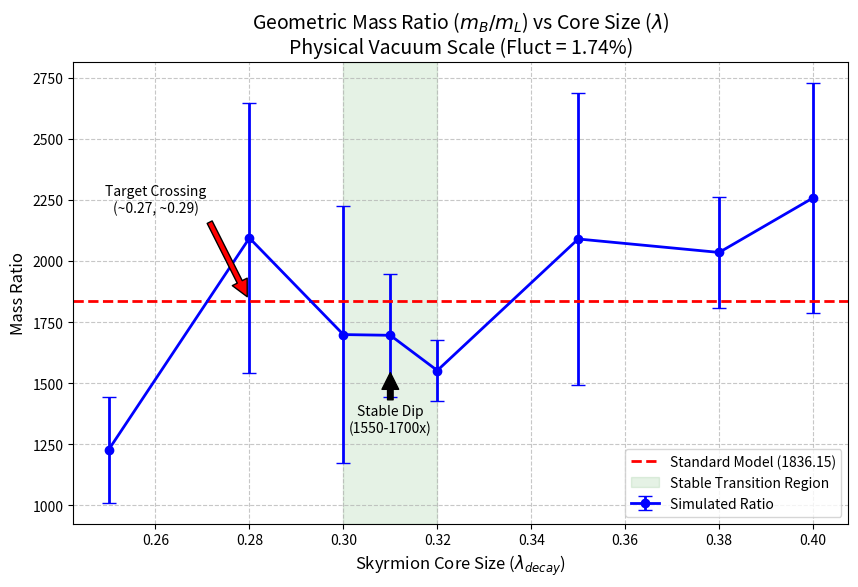

This figure's Python source:
import matplotlib.pyplot as plt
import numpy as np

# Data from fine-tuning scan (fluct=0.0174)
lambdas = np.array([0.25, 0.28, 0.30, 0.31, 0.32, 0.35, 0.38, 0.40])
ratios = np.array([1227.0, 2094.0, 1699.0, 1696.0, 1552.0, 2090.0, 2035.0, 2258.0])
errors = np.array([215.0, 553.0, 527.0, 251.0, 124.0, 596.0, 228.0, 472.0])

# Plot setup
plt.figure(figsize=(10, 6))
plt.errorbar(lambdas, ratios, yerr=errors, fmt='o-', capsize=5, label='Simulated Ratio', color='blue', linewidth=2)

# Theoretical Target
plt.axhline(y=1836.15, color='red', linestyle='--', linewidth=2, label='Standard Model (1836.15)')

# Highlight Transition Region
plt.axvspan(0.30, 0.32, color='green', alpha=0.1, label='Stable Transition Region')

# Labels and Styling
plt.title('Geometric Mass Ratio ($m_B / m_L$) vs Core Size ($\lambda$)\nPhysical Vacuum Scale (Fluct = 1.74%)', fontsize=14)
plt.xlabel('Skyrmion Core Size ($\lambda_{decay}$)', fontsize=12)
plt.ylabel('Mass Ratio', fontsize=12)
plt.grid(True, which='both', linestyle='--', alpha=0.7)
plt.legend(fontsize=10)

# Annotations
plt.annotate('Stable Dip\n(1550-1700x)', xy=(0.31, 1550), xytext=(0.31, 1300),
             arrowprops=dict(facecolor='black', shrink=0.05), ha='center')

plt.annotate('Target Crossing\n(~0.27, ~0.29)', xy=(0.28, 1836), xytext=(0.26, 2200),
             arrowprops=dict(facecolor='red', shrink=0.05), ha='center')

# Save
output_path = 'mass_ratio_optimization_plot.png'
plt.savefig(output_path, dpi=300)
print(f"Plot saved to {output_path}")
